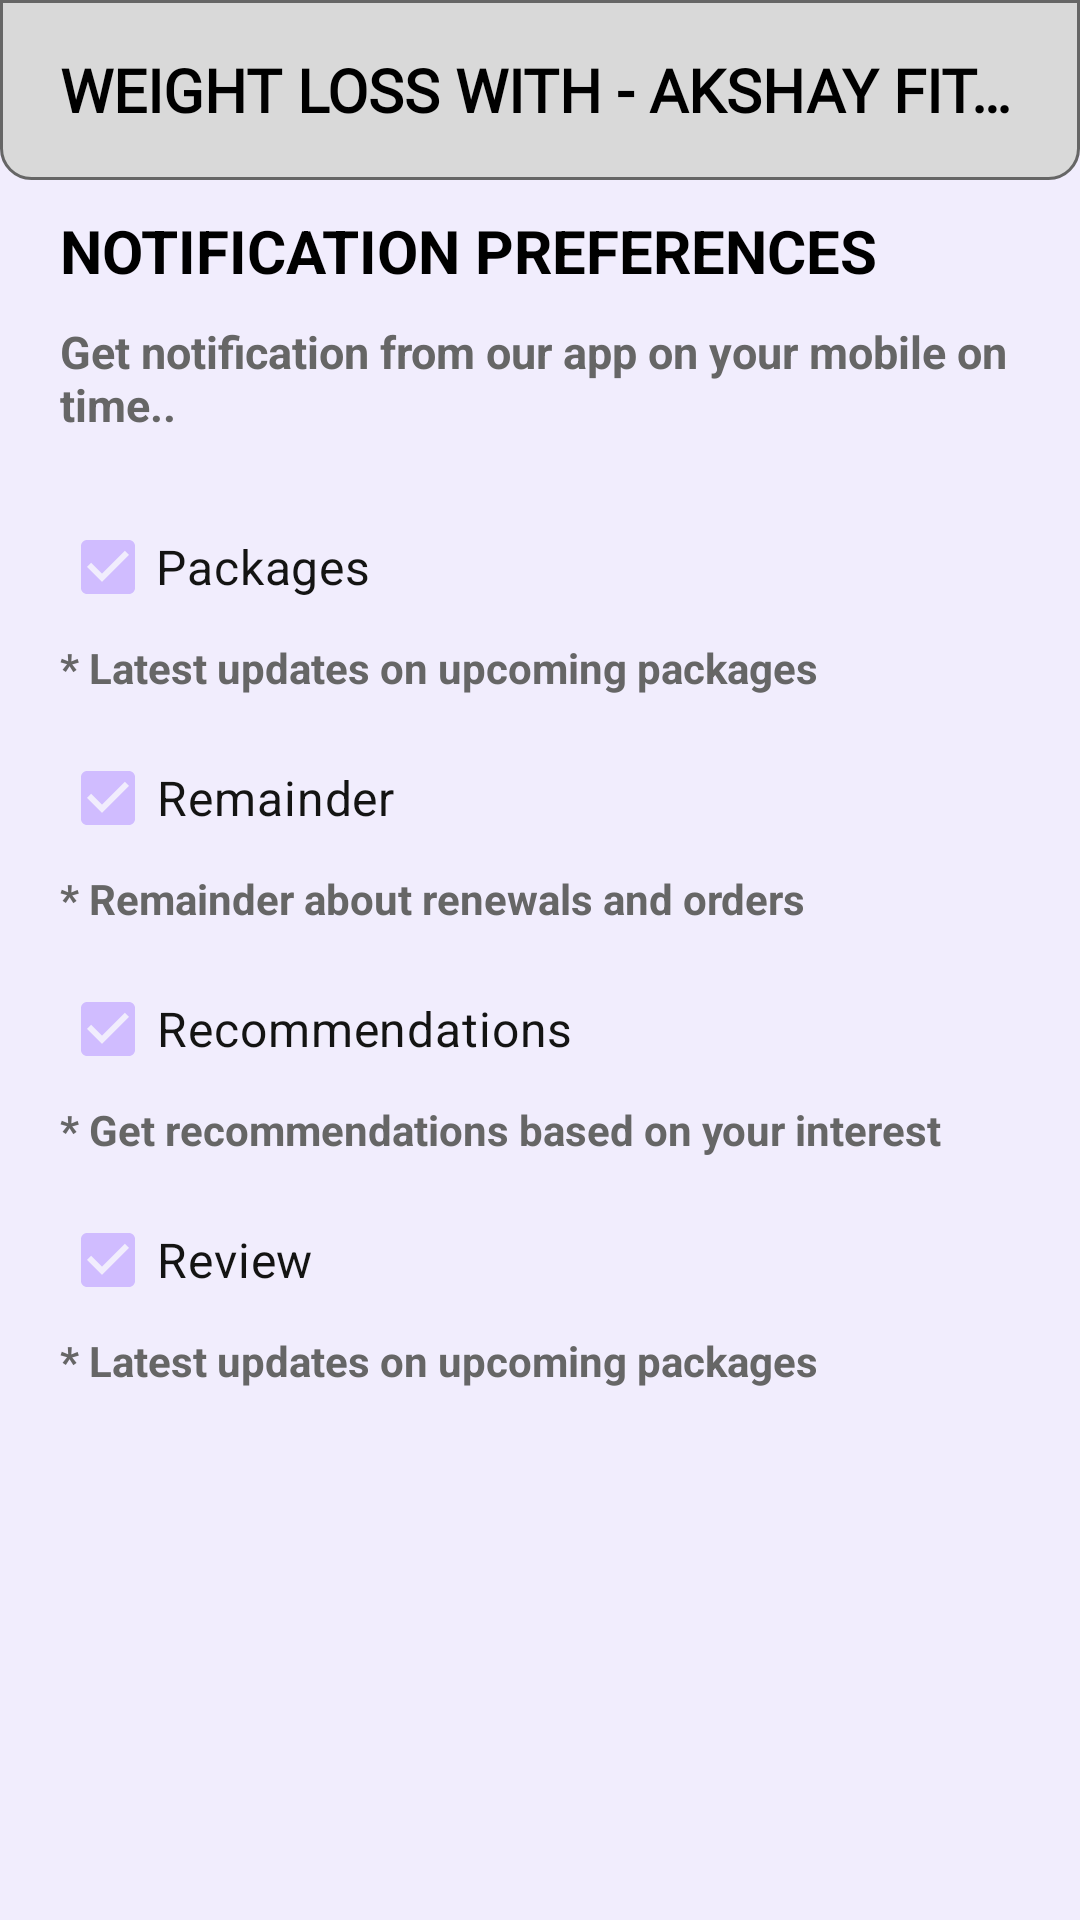

Android layout source for this screen:
<!-- AndroidManifest.xml: application theme Theme.MyHealthFitness -->
<!-- res/layout/fragment_notification_settings.xml -->
<ScrollView xmlns:android="http://schemas.android.com/apk/res/android"
    xmlns:app="http://schemas.android.com/apk/res-auto"
    xmlns:tools="http://schemas.android.com/tools"
    android:layout_width="match_parent"
    android:layout_height="match_parent"
    android:background="@color/background"
    android:clipToPadding="false"
    android:overScrollMode="never"
    android:scrollbars="none"
    tools:context=".NotificationSettings">

    <RelativeLayout
        android:layout_width="match_parent"
        android:layout_height="wrap_content">

        <RelativeLayout
            android:id="@+id/headerOfHome"
            android:layout_width="match_parent"
            android:layout_height="60sp"
            android:layout_alignParentTop="true"
            android:background="@drawable/bottom_cover"
            android:gravity="center_vertical">


            <TextView
                android:id="@+id/appName"
                android:layout_width="match_parent"
                android:layout_height="wrap_content"
                android:layout_marginStart="20sp"
                android:layout_marginEnd="10sp"
                android:ellipsize="end"
                android:fontFamily="@font/poppins_semi_bold"
                android:gravity="start"
                android:maxLines="1"
                android:text="@string/app_name"
                android:textAlignment="textStart"
                android:textAllCaps="true"
                android:textSize="20sp"
                android:textStyle="bold" />









        </RelativeLayout>

        <RelativeLayout
            android:layout_width="match_parent"
            android:layout_height="wrap_content"
            android:layout_below="@id/headerOfHome"
            android:layout_marginStart="20sp"
            android:layout_marginEnd="20sp">


            <TextView
                android:id="@+id/titleSettings"
                android:layout_width="match_parent"
                android:layout_height="wrap_content"
                android:layout_marginTop="10sp"
                android:text="Notification Preferences"
                android:textAllCaps="true"
                android:textSize="20sp"
                android:textStyle="bold" />

            <TextView
                android:id="@+id/hint"
                android:layout_width="match_parent"
                android:layout_height="wrap_content"
                android:layout_below="@id/titleSettings"
                android:layout_marginTop="10sp"
                android:text="Get notification from our app on your mobile on time.."
                android:textColor="@color/grey2"
                android:textSize="15sp"
                android:textStyle="bold" />

            <CheckBox
                android:id="@+id/packageCheckBox"
                android:layout_width="wrap_content"
                android:layout_height="wrap_content"
                android:layout_below="@id/hint"
                android:layout_marginTop="20sp"
                android:checked="true"
                android:gravity="center"
                android:text="Packages"
                android:textColor="@color/black1"
                android:textSize="16sp" />

            <TextView
                android:id="@+id/hintPackages"
                android:layout_width="match_parent"
                android:layout_height="wrap_content"
                android:layout_below="@id/packageCheckBox"
                android:text="* Latest updates on upcoming packages"
                android:textColor="@color/grey2"
                android:textStyle="bold" />


            <androidx.appcompat.widget.AppCompatCheckBox
                android:id="@+id/remainders"
                android:layout_width="wrap_content"
                android:layout_height="wrap_content"
                android:layout_below="@id/hintPackages"
                android:layout_marginTop="10sp"
                android:buttonTint="@color/checkbox"
                android:checked="true"
                android:gravity="center"
                android:text="Remainder"
                android:textColor="@color/black1"
                android:textSize="16sp" />

            <TextView
                android:id="@+id/remainderHint"
                android:layout_width="match_parent"
                android:layout_height="wrap_content"
                android:layout_below="@id/remainders"
                android:text="* Remainder about renewals and orders"
                android:textColor="@color/grey2"
                android:textStyle="bold" />

            <androidx.appcompat.widget.AppCompatCheckBox
                android:id="@+id/recommendations"
                android:layout_width="wrap_content"
                android:layout_height="wrap_content"
                android:layout_below="@id/remainderHint"
                android:layout_marginTop="10sp"
                android:buttonTint="@color/checkbox"
                android:checked="true"
                android:gravity="center"
                android:text="Recommendations"
                android:textColor="@color/black1"
                android:textSize="16sp" />

            <TextView
                android:id="@+id/recommendationHints"
                android:layout_width="match_parent"
                android:layout_height="wrap_content"
                android:layout_below="@id/recommendations"
                android:text="* Get recommendations based on your interest"
                android:textColor="@color/grey2"
                android:textStyle="bold" />

            <androidx.appcompat.widget.AppCompatCheckBox
                android:id="@+id/reviews"
                android:layout_width="wrap_content"
                android:layout_height="wrap_content"
                android:layout_below="@id/recommendationHints"
                android:layout_marginTop="10sp"
                android:buttonTint="@color/checkbox"
                android:checked="true"
                android:gravity="center"
                android:text="Review"
                android:textColor="@color/black1"
                android:textSize="16sp" />

            <TextView
                android:id="@+id/reviewHint"
                android:layout_width="match_parent"
                android:layout_height="wrap_content"
                android:layout_below="@id/reviews"
                android:text="* Latest updates on upcoming packages"
                android:textColor="@color/grey2"
                android:textStyle="bold" />

        </RelativeLayout>
    </RelativeLayout>
</ScrollView>
<!-- resources referenced by this layout -->
<resources>
  <color name="background">#F1EDFD</color>
  <color name="black1">#141413</color>
  <color name="grey2">#666666</color>
  <!-- drawable bell (drawable) -->
  <vector xmlns:android="http://schemas.android.com/apk/res/android"
      android:width="28sp"
      android:height="28sp"
      android:viewportWidth="24"
      android:viewportHeight="24">
    <path
        android:fillColor="#FF000000"
        android:pathData="M20.53,16.25c-0.09,0 -2.11,-0.36 -2.11,-6.25C18.42,5.84 16,3.25 12,3.25S5.58,5.84 5.58,10c0,6 -2.09,6.25 -2.08,6.25a0.75,0.75 0,0 0,0 1.5L8.33,17.75a3.74,3.74 0,0 0,7.34 0h4.84a0.75,0.75 0,0 0,0 -1.5ZM12,19.25a2.24,2.24 0,0 1,-2.11 -1.5h4.22A2.24,2.24 0,0 1,12 19.25ZM5.76,16.25c0.72,-1.09 1.32,-3 1.32,-6.25S8.88,4.75 12,4.75 16.92,6.66 16.92,10s0.6,5.16 1.32,6.25Z"/>
  </vector>
  <!-- drawable bottom_cover (drawable) -->
  <?xml version="1.0" encoding="utf-8"?>
  <shape xmlns:android="http://schemas.android.com/apk/res/android">
      <corners
          android:bottomLeftRadius="10sp"
          android:bottomRightRadius="10sp" />
      <solid android:color="@color/grey" />
      <stroke
          android:width="1sp"
          android:color="@color/grey2" />
  </shape>
  <string name="app_name">Weight Loss With - Akshay Fitness</string>
  <style name="Theme.MyHealthFitness" parent="Base.Theme.MyHealthFitness" />
  <color name="grey">#D9D9D9</color>
  <style name="Base.Theme.MyHealthFitness" parent="Theme.Material3.Dark.NoActionBar">
          <item name="android:textColor">@color/black</item>
      </style>
  <color name="black">#FF000000</color>
</resources>
